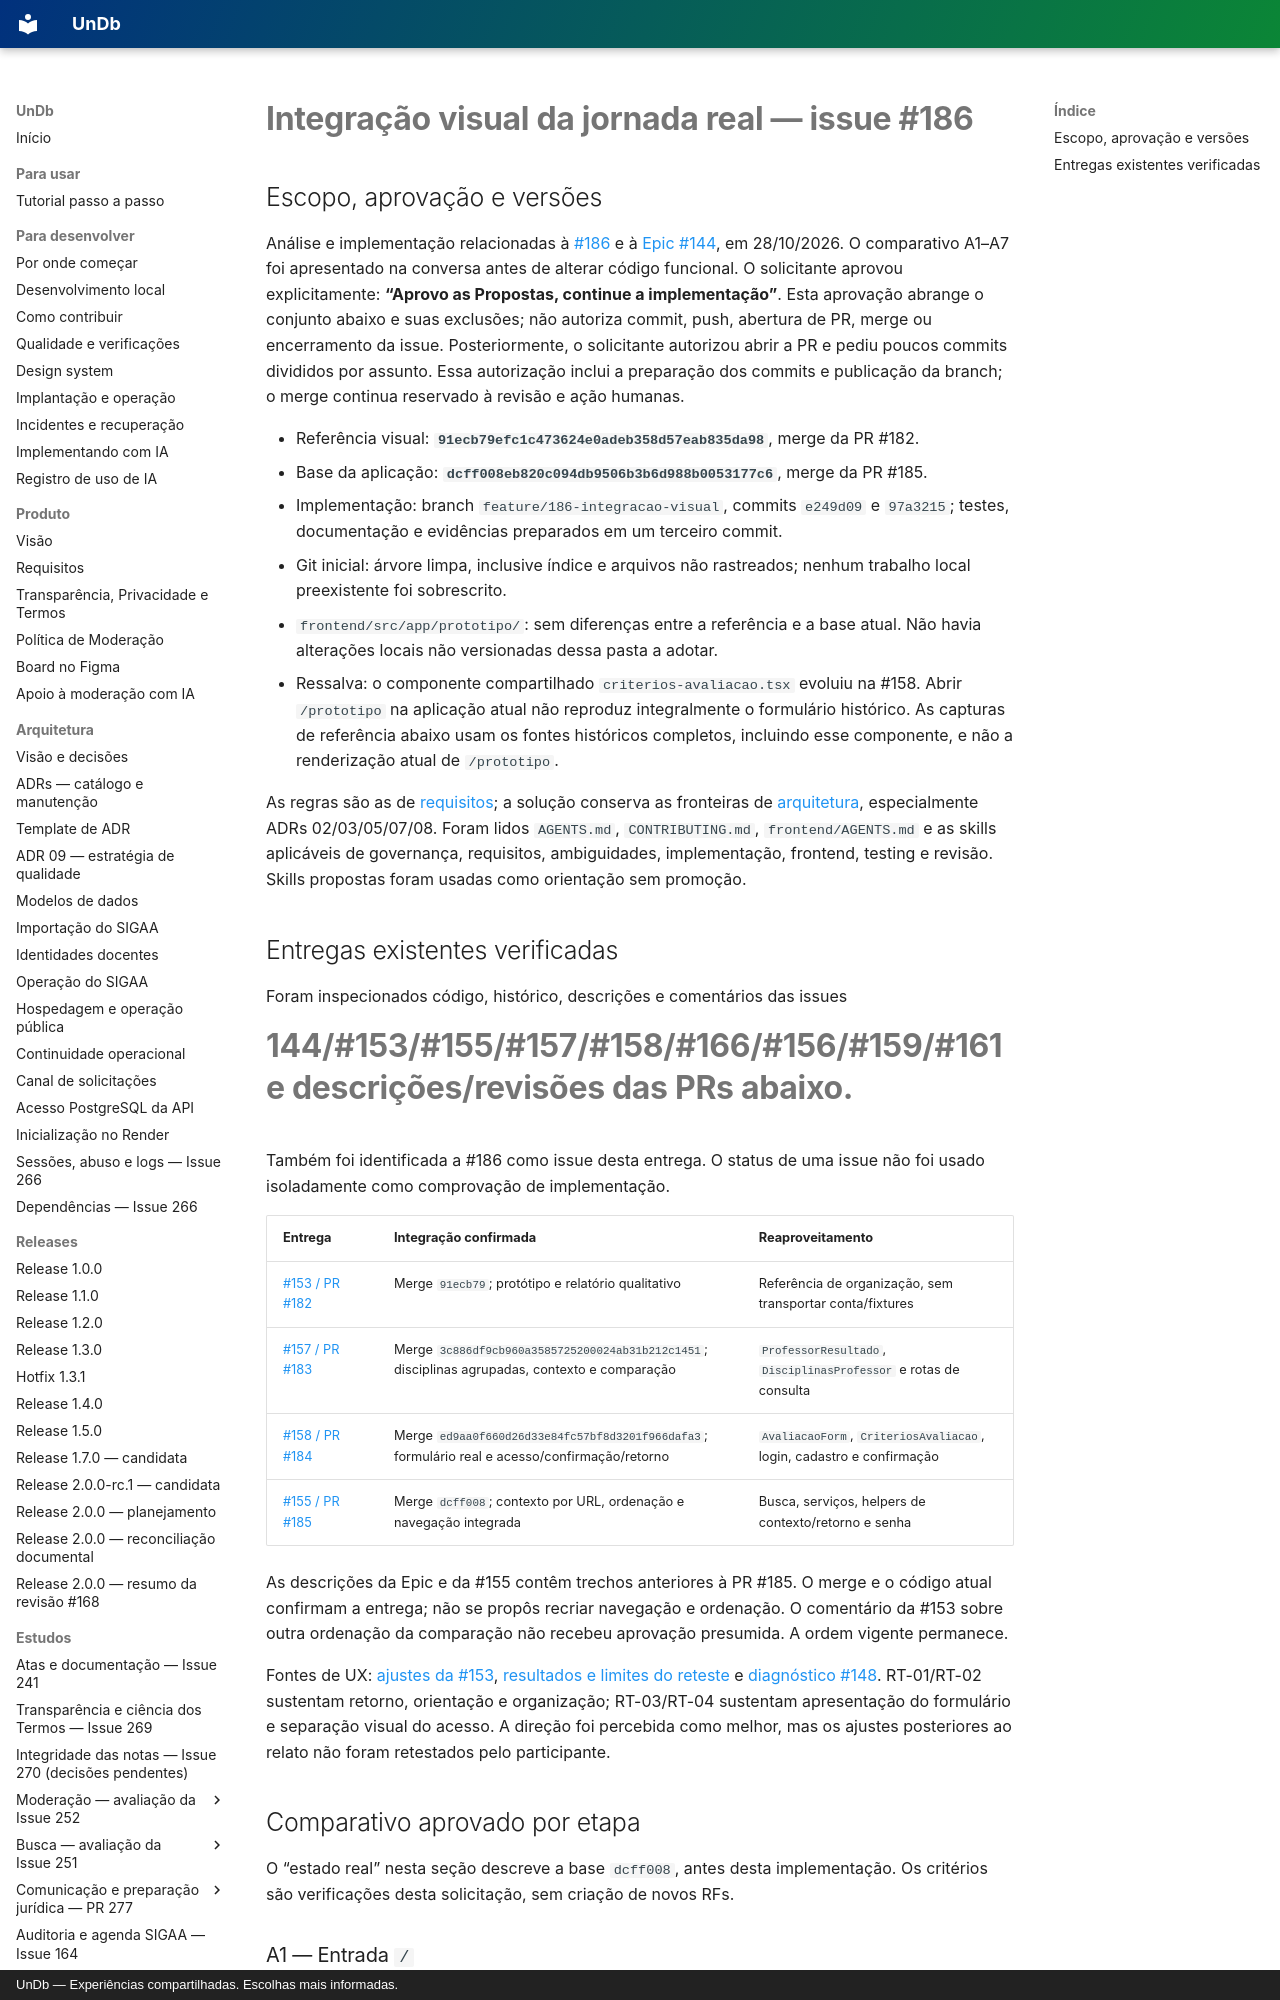

repository: unb-mds/2026-02-UnDb · page: estudos/integracao-visual-jornada-issue-186/index.html · generator: mkdocs · copyright: UnDb — Experiências compartilhadas. Escolhas mais informadas.

# Integração visual da jornada real — issue #186

## Escopo, aprovação e versões

Análise e implementação relacionadas à [#186](https://github.com/unb-mds/2026-02-UnDb/issues/186)
e à [Epic #144](https://github.com/unb-mds/2026-02-UnDb/issues/144), em 28/10/2026.
O comparativo A1–A7 foi apresentado na conversa antes de alterar código funcional.
O solicitante aprovou explicitamente: **“Aprovo as Propostas, continue a implementação”**.
Esta aprovação abrange o conjunto abaixo e suas exclusões; não autoriza commit,
push, abertura de PR, merge ou encerramento da issue.
Posteriormente, o solicitante autorizou abrir a PR e pediu poucos commits divididos
por assunto. Essa autorização inclui a preparação dos commits e publicação da branch;
o merge continua reservado à revisão e ação humanas.

- Referência visual: **`91ecb79efc1c473624e0adeb358d57eab835da98`**, merge da PR #182.
- Base da aplicação: **`dcff008eb820c094db9506b3b6d988b0053177c6`**, merge da PR #185.
- Implementação: branch `feature/186-integracao-visual`, commits `e249d09` e `97a3215`;
  testes, documentação e evidências preparados em um terceiro commit.
- Git inicial: árvore limpa, inclusive índice e arquivos não rastreados; nenhum
  trabalho local preexistente foi sobrescrito.
- `frontend/src/app/prototipo/`: sem diferenças entre a referência e a base atual.
  Não havia alterações locais não versionadas dessa pasta a adotar.
- Ressalva: o componente compartilhado `criterios-avaliacao.tsx` evoluiu na #158.
  Abrir `/prototipo` na aplicação atual não reproduz integralmente o formulário
  histórico. As capturas de referência abaixo usam os fontes históricos completos,
  incluindo esse componente, e não a renderização atual de `/prototipo`.

As regras são as de [requisitos](../requisitos.md); a solução conserva as fronteiras
de [arquitetura](../arquitetura.md), especialmente ADRs 02/03/05/07/08.
Foram lidos `AGENTS.md`, `CONTRIBUTING.md`, `frontend/AGENTS.md` e as skills
aplicáveis de governança, requisitos, ambiguidades, implementação, frontend,
testing e revisão. Skills propostas foram usadas como orientação sem promoção.

## Entregas existentes verificadas

Foram inspecionados código, histórico, descrições e comentários das issues
#144/#153/#155/#157/#158/#166/#156/#159/#161 e descrições/revisões das PRs abaixo.
Também foi identificada a #186 como issue desta entrega. O status de uma issue
não foi usado isoladamente como comprovação de implementação.

| Entrega | Integração confirmada | Reaproveitamento |
|---|---|---|
| [#153 / PR #182](https://github.com/unb-mds/2026-02-UnDb/pull/182) | Merge `91ecb79`; protótipo e relatório qualitativo | Referência de organização, sem transportar conta/fixtures |
| [#157 / PR #183](https://github.com/unb-mds/2026-02-UnDb/pull/183) | Merge `3c886df9cb960a3585725200024ab31b212c1451`; disciplinas agrupadas, contexto e comparação | `ProfessorResultado`, `DisciplinasProfessor` e rotas de consulta |
| [#158 / PR #184](https://github.com/unb-mds/2026-02-UnDb/pull/184) | Merge `ed9aa0f660d26d33e84fc57bf8d3201f966dafa3`; formulário real e acesso/confirmação/retorno | `AvaliacaoForm`, `CriteriosAvaliacao`, login, cadastro e confirmação |
| [#155 / PR #185](https://github.com/unb-mds/2026-02-UnDb/pull/185) | Merge `dcff008`; contexto por URL, ordenação e navegação integrada | Busca, serviços, helpers de contexto/retorno e senha |

As descrições da Epic e da #155 contêm trechos anteriores à PR #185. O merge e o
código atual confirmam a entrega; não se propôs recriar navegação e ordenação.
O comentário da #153 sobre outra ordenação da comparação não recebeu aprovação
presumida. A ordem vigente permanece.

Fontes de UX: [ajustes da #153](ajustes-prototipo-jornada-issue-153.md),
[resultados e limites do reteste](resultados-reteste-jornada-issue-153.md) e
[diagnóstico #148](observacao-jornada-busca-comparacao.md). RT-01/RT-02 sustentam
retorno, orientação e organização; RT-03/RT-04 sustentam apresentação do formulário
e separação visual do acesso. A direção foi percebida como melhor, mas os ajustes
posteriores ao relato não foram retestados pelo participante.
